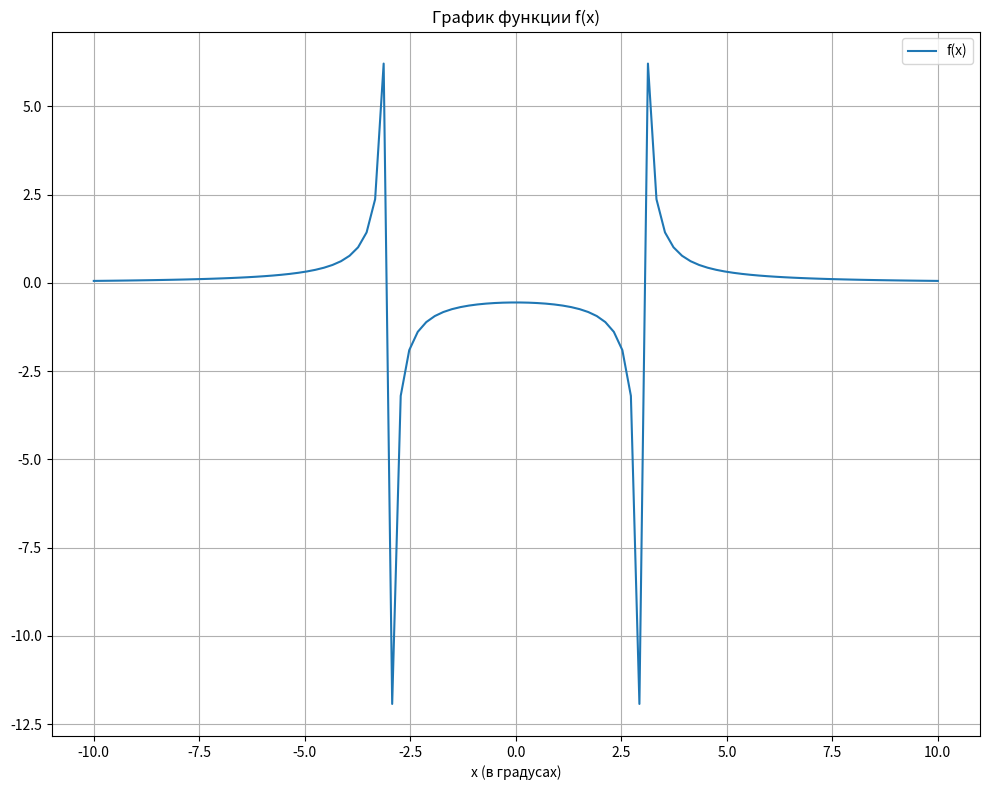

Generate this figure with matplotlib:
import numpy as np
import matplotlib.pyplot as plt

x_deg = np.linspace(-10,10,100)


f=5/(x_deg**2 - 9)

fig, axs = plt.subplots(1, 1, figsize=(10, 8), sharex=True)

axs.plot(x_deg, f, label="f(x)", color='tab:blue')
axs.set_title("График функции f(x)")
axs.grid(True)
axs.legend()

plt.xlabel("x (в градусах)")
plt.tight_layout()
plt.show()
